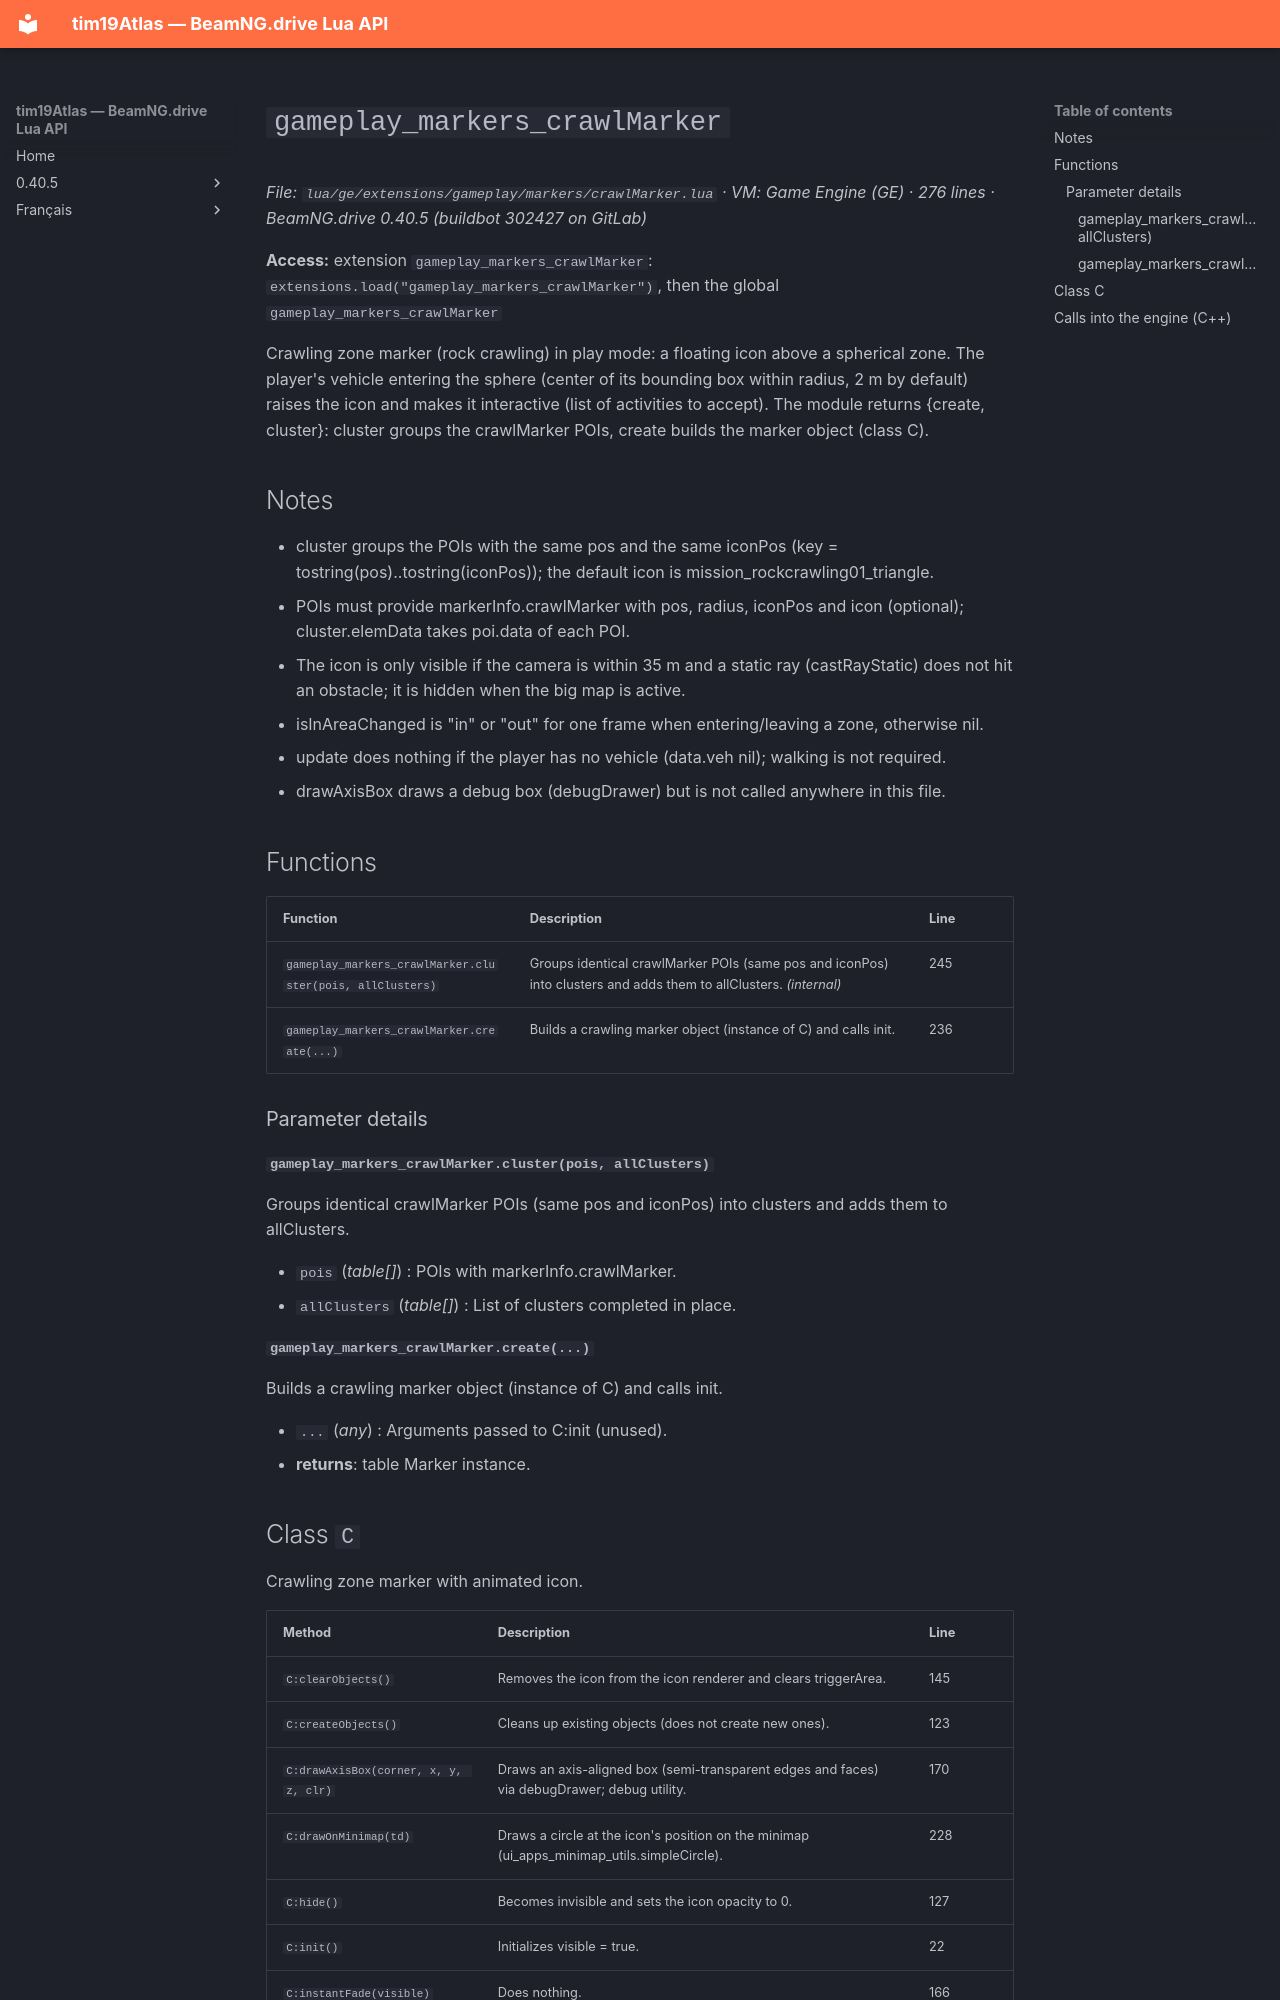

repository: Tim0219800/beamng-lua-atlas · page: 0.40.5/ge/extensions/gameplay/markers/crawlMarker.html · generator: mkdocs

# `gameplay_markers_crawlMarker`

*File: `lua/ge/extensions/gameplay/markers/crawlMarker.lua` · VM: Game Engine (GE) · 276 lines · BeamNG.drive 0.40.5 (buildbot 302427 on GitLab)*

**Access:** extension `gameplay_markers_crawlMarker`: `extensions.load("gameplay_markers_crawlMarker")`, then the global `gameplay_markers_crawlMarker`

Crawling zone marker (rock crawling) in play mode: a floating icon above a spherical zone. The player's vehicle entering the sphere (center of its bounding box within radius, 2 m by default) raises the icon and makes it interactive (list of activities to accept). The module returns {create, cluster}: cluster groups the crawlMarker POIs, create builds the marker object (class C).

## Notes

- cluster groups the POIs with the same pos and the same iconPos (key = tostring(pos)..tostring(iconPos)); the default icon is mission_rockcrawling01_triangle.
- POIs must provide markerInfo.crawlMarker with pos, radius, iconPos and icon (optional); cluster.elemData takes poi.data of each POI.
- The icon is only visible if the camera is within 35 m and a static ray (castRayStatic) does not hit an obstacle; it is hidden when the big map is active.
- isInAreaChanged is "in" or "out" for one frame when entering/leaving a zone, otherwise nil.
- update does nothing if the player has no vehicle (data.veh nil); walking is not required.
- drawAxisBox draws a debug box (debugDrawer) but is not called anywhere in this file.

## Functions

| Function | Description | Line |
|---|---|---|
| `gameplay_markers_crawlMarker.cluster(pois, allClusters)` | Groups identical crawlMarker POIs (same pos and iconPos) into clusters and adds them to allClusters. *(internal)* | 245 |
| `gameplay_markers_crawlMarker.create(...)` | Builds a crawling marker object (instance of C) and calls init. | 236 |

### Parameter details

#### `gameplay_markers_crawlMarker.cluster(pois, allClusters)`

Groups identical crawlMarker POIs (same pos and iconPos) into clusters and adds them to allClusters.

- `pois` (*table[]*) : POIs with markerInfo.crawlMarker.
- `allClusters` (*table[]*) : List of clusters completed in place.

#### `gameplay_markers_crawlMarker.create(...)`

Builds a crawling marker object (instance of C) and calls init.

- `...` (*any*) : Arguments passed to C:init (unused).
- **returns**: table Marker instance.
